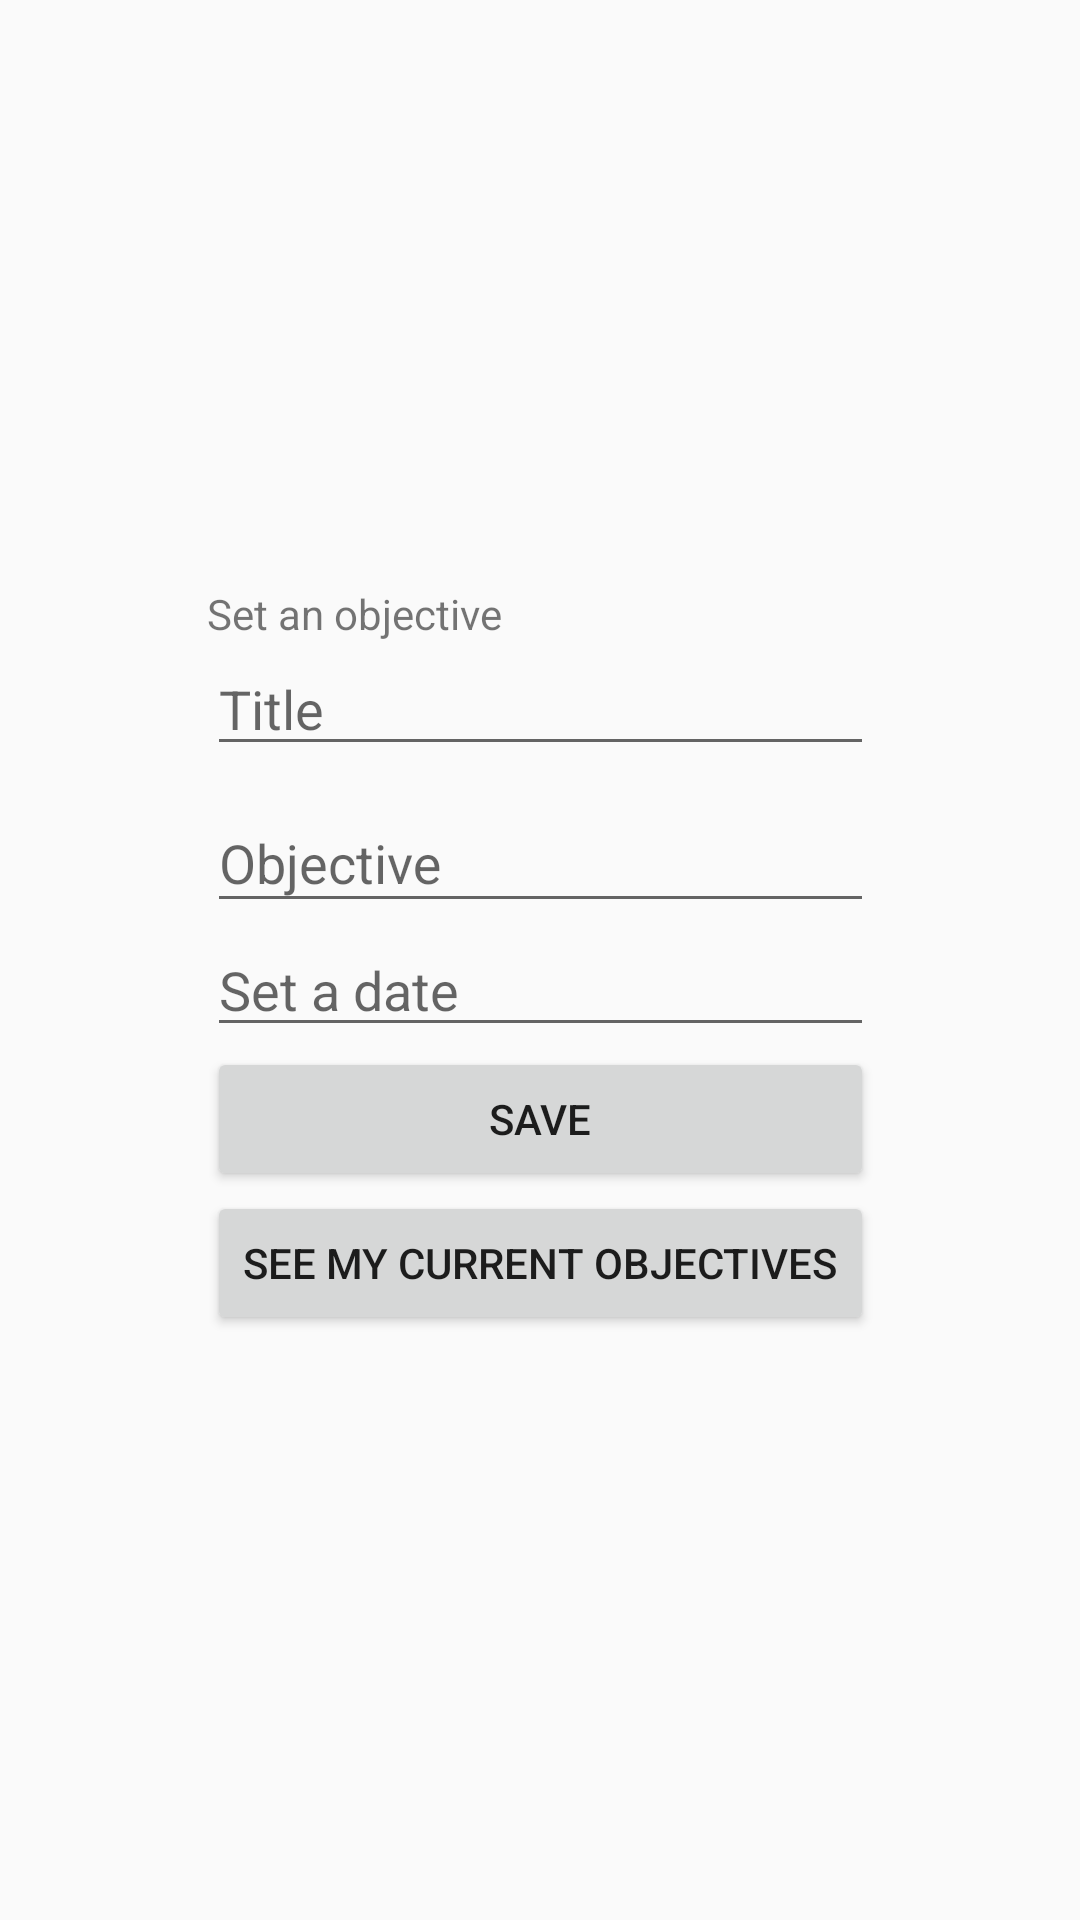

The Android layout XML behind this screen, and the referenced resources:
<!-- AndroidManifest.xml: application theme AppTheme -->
<!-- res/layout/activity_my_obj.xml -->
<?xml version="1.0" encoding="utf-8"?>
<androidx.constraintlayout.widget.ConstraintLayout xmlns:android="http://schemas.android.com/apk/res/android"
    xmlns:app="http://schemas.android.com/apk/res-auto"
    xmlns:tools="http://schemas.android.com/tools"
    android:layout_width="match_parent"
    android:layout_height="match_parent"
    tools:context=".MyObj">

    <ScrollView
        android:layout_width="wrap_content"
        android:layout_height="wrap_content"
        android:layout_marginStart="1dp"
        android:layout_marginTop="1dp"
        android:layout_marginEnd="1dp"
        android:layout_marginBottom="1dp"
        app:layout_constraintBottom_toBottomOf="parent"
        app:layout_constraintEnd_toEndOf="parent"
        app:layout_constraintStart_toStartOf="parent"
        app:layout_constraintTop_toTopOf="parent">

        <LinearLayout
            android:layout_width="match_parent"
            android:layout_height="wrap_content"
            android:orientation="vertical" >

            <TextView
                android:id="@+id/textView3"
                android:layout_width="match_parent"
                android:layout_height="wrap_content"
                android:text="@string/set_objective" />

            <EditText
                android:id="@+id/editText12"
                android:layout_width="match_parent"
                android:layout_height="wrap_content"
                android:ems="10"
                android:hint="@string/obj_title"
                android:inputType="textPersonName" />

            <com.google.android.material.textfield.TextInputLayout
                android:layout_width="match_parent"
                android:layout_height="match_parent">

                <com.google.android.material.textfield.TextInputEditText
                    android:id="@+id/tedit"
                    android:layout_width="match_parent"
                    android:layout_height="wrap_content"
                    android:hint="@string/obj_content" />
            </com.google.android.material.textfield.TextInputLayout>

            <EditText
                android:id="@+id/editText11"
                android:layout_width="match_parent"
                android:layout_height="wrap_content"
                android:ems="10"
                android:hint="@string/Set_date"
                android:inputType="date" />

            <Button
                android:id="@+id/button7"
                android:layout_width="match_parent"
                android:layout_height="wrap_content"
                android:onClick="saveObj"
                android:text="@string/save" />

            <Button
                android:id="@+id/button13"
                android:layout_width="match_parent"
                android:layout_height="wrap_content"
                android:onClick="myObjL"
                android:text="@string/view_obj" />
        </LinearLayout>
    </ScrollView>

</androidx.constraintlayout.widget.ConstraintLayout>
<!-- resources referenced by this layout -->
<resources>
  <string name="Set_date">Set a date</string>
  <string name="obj_content">Objective</string>
  <string name="obj_title">Title</string>
  <string name="save">Save</string>
  <string name="set_objective">Set an objective</string>
  <string name="view_obj">See my current Objectives</string>
  <style name="AppTheme" parent="Theme.AppCompat.Light.NoActionBar">
          
          <item name="colorPrimary">@color/ThemecolorPrimary</item>
          <item name="colorPrimaryDark">@color/ThemecolorPrimaryDark</item>
          <item name="colorAccent">@color/ThemecolorAccent</item>
      </style>
  <color name="ThemecolorPrimary">#6B9900</color>
  <color name="ThemecolorPrimaryDark">#4A6900</color>
  <color name="ThemecolorAccent">#A2F000</color>
</resources>
